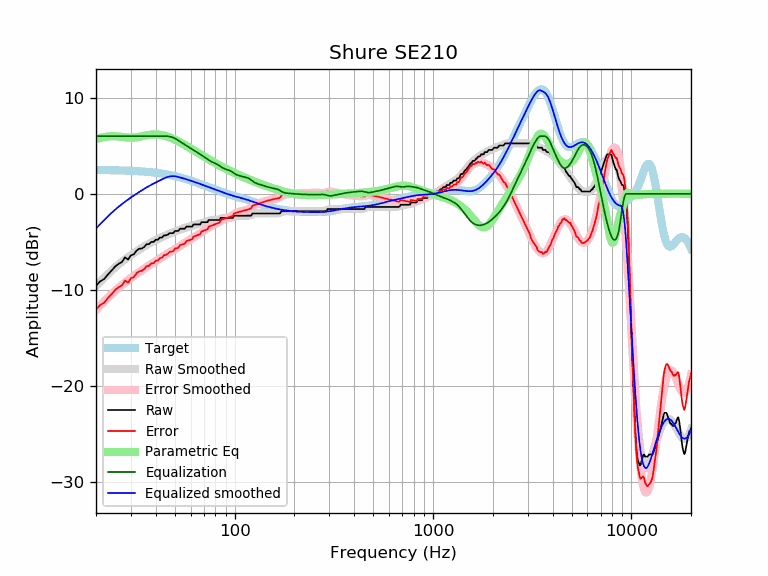

The table this chart was drawn from, first rows:
frequency, raw, error, smoothed, error_smoothed, equalization, parametric_eq, equalized_raw, equalized_smoothed, target
20, -9.57, -12.04, -9.61, -12.08, 6.00, 5.67, -3.57, -3.61, 2.47
21, -9.11, -11.58, -9.15, -11.62, 6.00, 5.81, -3.11, -3.15, 2.47
22, -8.87, -11.33, -8.73, -11.19, 6.00, 5.90, -2.87, -2.73, 2.46
23, -8.38, -10.84, -8.34, -10.80, 6.00, 5.96, -2.38, -2.34, 2.46
24, -7.98, -10.43, -7.98, -10.43, 6.00, 5.98, -1.98, -1.98, 2.45
25, -7.56, -10.00, -7.65, -10.09, 6.00, 5.98, -1.56, -1.65, 2.44
26, -7.29, -9.72, -7.35, -9.78, 6.00, 5.95, -1.29, -1.35, 2.43
27, -7.12, -9.54, -7.08, -9.50, 6.00, 5.92, -1.12, -1.08, 2.42
28, -6.62, -9.03, -6.83, -9.24, 6.00, 5.88, -0.62, -0.83, 2.41
29, -6.84, -9.24, -6.60, -9.00, 6.00, 5.85, -0.84, -0.60, 2.40
30, -6.40, -8.79, -6.39, -8.78, 6.00, 5.84, -0.40, -0.39, 2.39
31, -6.31, -8.68, -6.19, -8.56, 6.00, 5.85, -0.31, -0.19, 2.37
32, -5.92, -8.28, -6.00, -8.36, 6.00, 5.88, 0.08, 0.00, 2.36
33, -5.72, -8.06, -5.82, -8.16, 6.00, 5.92, 0.28, 0.18, 2.34
34, -5.70, -8.02, -5.65, -7.97, 6.00, 5.98, 0.30, 0.35, 2.32
35, -5.53, -7.83, -5.48, -7.79, 6.00, 6.03, 0.47, 0.52, 2.31
36, -5.25, -7.53, -5.33, -7.62, 6.00, 6.09, 0.75, 0.67, 2.29
37, -5.24, -7.50, -5.19, -7.46, 6.00, 6.13, 0.76, 0.81, 2.26
38, -5.01, -7.25, -5.06, -7.30, 6.00, 6.16, 0.99, 0.94, 2.24
39, -5.01, -7.22, -4.94, -7.15, 6.00, 6.17, 0.99, 1.06, 2.21
40, -4.78, -6.97, -4.82, -7.01, 6.00, 6.18, 1.22, 1.18, 2.19
41, -4.78, -6.94, -4.71, -6.87, 6.00, 6.16, 1.22, 1.29, 2.16
42, -4.56, -6.69, -4.60, -6.73, 6.00, 6.14, 1.44, 1.40, 2.13
43, -4.56, -6.66, -4.50, -6.60, 6.00, 6.10, 1.44, 1.50, 2.10
44, -4.33, -6.39, -4.41, -6.47, 6.00, 6.06, 1.67, 1.59, 2.07
45, -4.33, -6.36, -4.32, -6.35, 6.00, 6.00, 1.67, 1.68, 2.03
46, -4.26, -6.25, -4.23, -6.23, 5.98, 5.94, 1.73, 1.75, 1.99
47, -4.10, -6.05, -4.15, -6.11, 5.95, 5.87, 1.85, 1.80, 1.96
48, -4.10, -6.01, -4.08, -6.00, 5.90, 5.79, 1.80, 1.82, 1.92
49, -4.10, -5.97, -4.00, -5.88, 5.84, 5.71, 1.74, 1.83, 1.88
50, -3.87, -5.70, -3.93, -5.77, 5.75, 5.63, 1.89, 1.82, 1.83
51, -3.87, -5.66, -3.86, -5.65, 5.65, 5.54, 1.79, 1.79, 1.79
52, -3.87, -5.62, -3.79, -5.54, 5.54, 5.45, 1.67, 1.75, 1.75
53, -3.64, -5.34, -3.73, -5.43, 5.43, 5.36, 1.79, 1.70, 1.70
54, -3.64, -5.29, -3.67, -5.32, 5.32, 5.27, 1.68, 1.66, 1.66
55, -3.64, -5.25, -3.61, -5.22, 5.22, 5.18, 1.58, 1.61, 1.61
56, -3.64, -5.20, -3.55, -5.11, 5.11, 5.08, 1.48, 1.56, 1.56
57, -3.42, -4.93, -3.50, -5.02, 5.02, 4.99, 1.60, 1.51, 1.51
58, -3.42, -4.88, -3.45, -4.92, 4.92, 4.90, 1.50, 1.46, 1.46
59, -3.42, -4.83, -3.41, -4.82, 4.82, 4.81, 1.41, 1.42, 1.42
60, -3.42, -4.78, -3.37, -4.73, 4.73, 4.72, 1.31, 1.37, 1.37
61, -3.42, -4.73, -3.32, -4.64, 4.64, 4.63, 1.22, 1.32, 1.32
62, -3.19, -4.46, -3.28, -4.55, 4.55, 4.54, 1.36, 1.27, 1.27
63, -3.19, -4.41, -3.24, -4.46, 4.46, 4.45, 1.27, 1.22, 1.22
64, -3.19, -4.36, -3.20, -4.37, 4.37, 4.37, 1.19, 1.17, 1.17
65, -3.19, -4.31, -3.17, -4.29, 4.29, 4.28, 1.10, 1.12, 1.12
66, -3.19, -4.26, -3.13, -4.20, 4.20, 4.20, 1.01, 1.07, 1.07
67, -3.19, -4.21, -3.09, -4.11, 4.11, 4.12, 0.93, 1.02, 1.02
68, -2.96, -3.93, -3.05, -4.03, 4.03, 4.04, 1.07, 0.97, 0.97
69, -2.96, -3.88, -3.02, -3.94, 3.94, 3.96, 0.98, 0.93, 0.93
70, -2.96, -3.84, -2.97, -3.85, 3.85, 3.88, 0.89, 0.88, 0.88
71, -2.96, -3.79, -2.93, -3.76, 3.76, 3.80, 0.81, 0.83, 0.83
72, -2.96, -3.74, -2.89, -3.68, 3.68, 3.73, 0.72, 0.78, 0.78
73, -2.96, -3.70, -2.85, -3.59, 3.59, 3.65, 0.63, 0.74, 0.74
74, -2.73, -3.42, -2.81, -3.51, 3.51, 3.58, 0.78, 0.69, 0.69
75, -2.73, -3.38, -2.78, -3.43, 3.43, 3.51, 0.70, 0.65, 0.65
76, -2.73, -3.33, -2.76, -3.36, 3.36, 3.44, 0.64, 0.60, 0.60
77, -2.73, -3.29, -2.75, -3.30, 3.30, 3.38, 0.58, 0.56, 0.56
78, -2.73, -3.24, -2.74, -3.25, 3.25, 3.31, 0.52, 0.52, 0.52
79, -2.73, -3.20, -2.73, -3.20, 3.20, 3.24, 0.47, 0.47, 0.47
... 553 more rows
